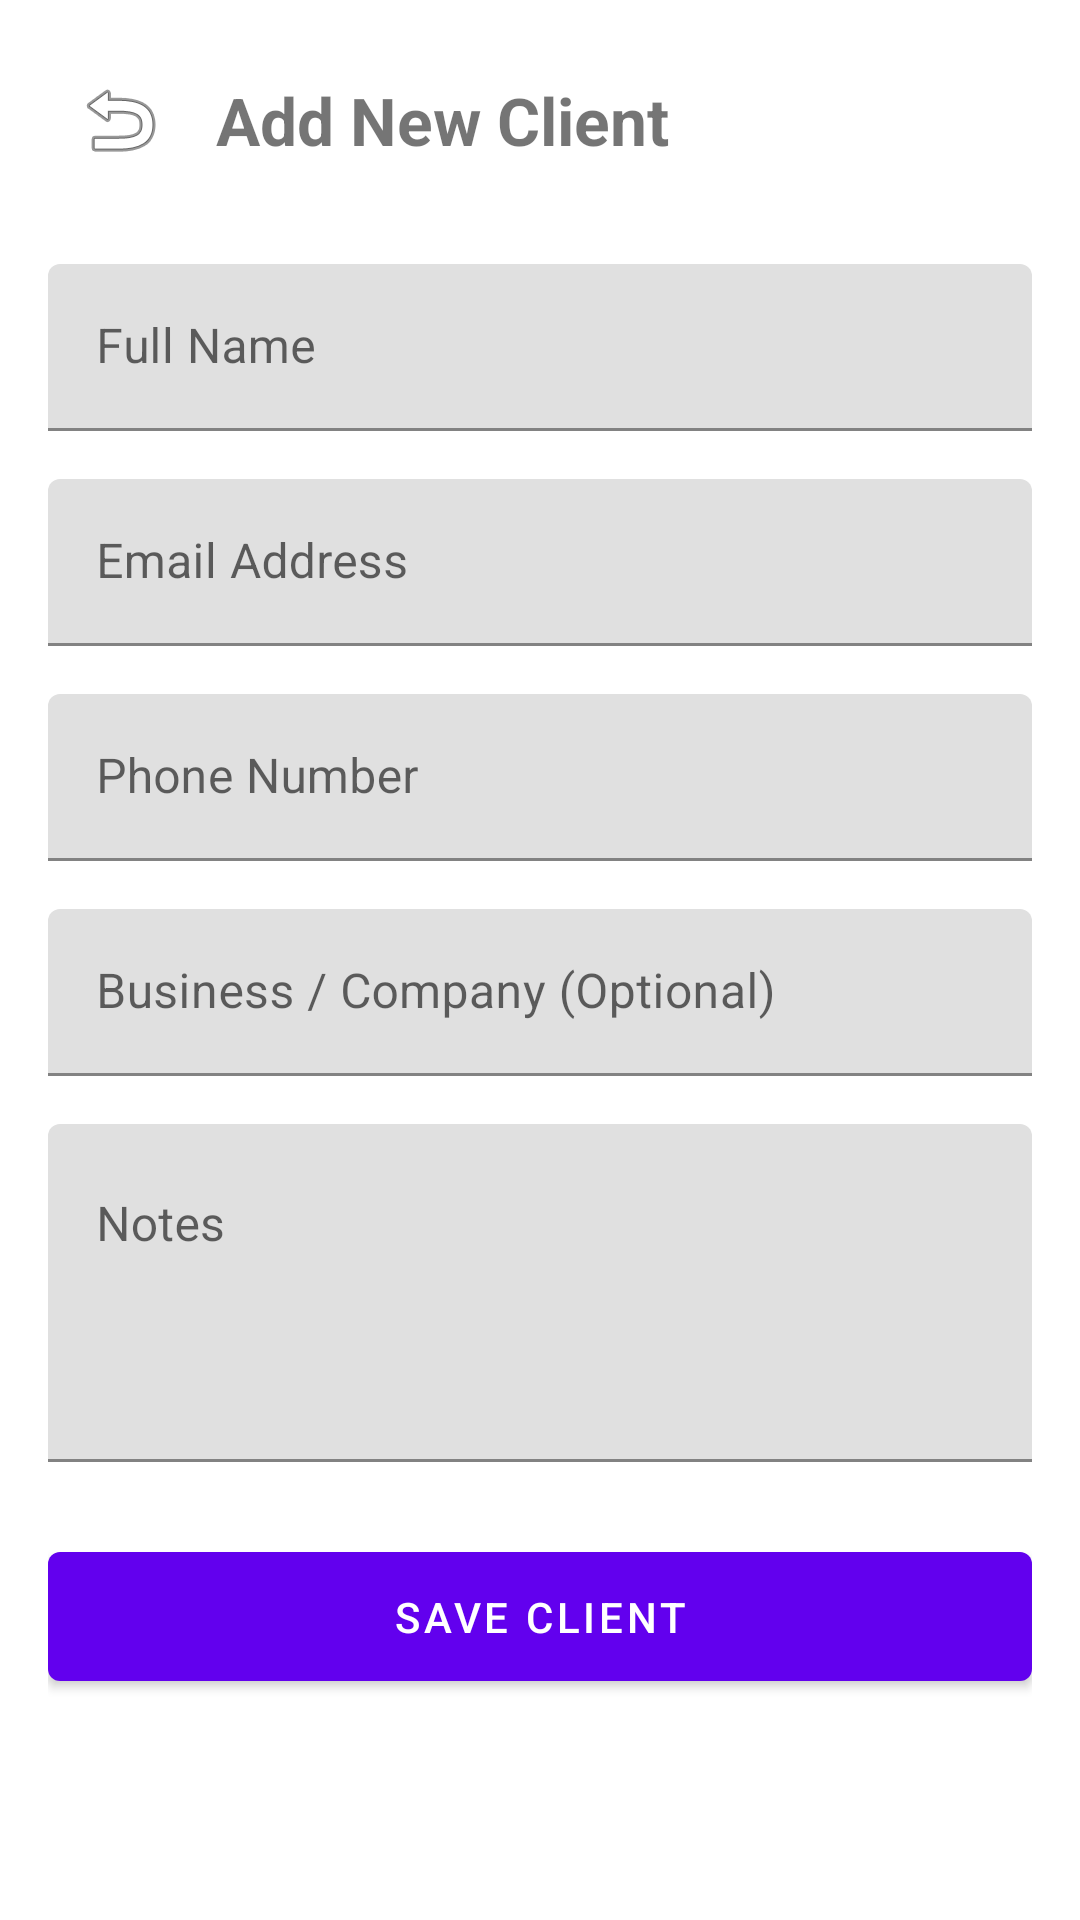

Android layout source for this screen:
<!-- AndroidManifest.xml: application theme Theme.BusinessScheduler -->
<!-- res/layout/fragment_add_client.xml -->
<?xml version="1.0" encoding="utf-8"?>
<ScrollView
    xmlns:android="http://schemas.android.com/apk/res/android"
    xmlns:app="http://schemas.android.com/apk/res-auto"
    android:layout_width="match_parent"
    android:layout_height="match_parent">

    <LinearLayout
        android:layout_width="match_parent"
        android:layout_height="wrap_content"
        android:orientation="vertical"
        android:padding="16dp">

        <LinearLayout
            android:layout_width="match_parent"
            android:layout_height="wrap_content"
            android:orientation="horizontal"
            android:gravity="center_vertical"
            android:layout_marginBottom="24dp">

            <ImageButton
                android:id="@+id/backButton"
                android:layout_width="48dp"
                android:layout_height="48dp"
                android:background="?attr/selectableItemBackgroundBorderless"
                android:src="@android:drawable/ic_menu_revert"
                android:contentDescription="Back"
                android:layout_marginEnd="8dp"/>

            <TextView
                android:layout_width="wrap_content"
                android:layout_height="wrap_content"
                android:text="Add New Client"
                android:textSize="22sp"
                android:textStyle="bold"/>
        </LinearLayout>

        <com.google.android.material.textfield.TextInputLayout
            android:layout_width="match_parent"
            android:layout_height="wrap_content"
            android:hint="Full Name"
            android:layout_marginBottom="16dp">

            <com.google.android.material.textfield.TextInputEditText
                android:id="@+id/clientNameEditText"
                android:layout_width="match_parent"
                android:layout_height="wrap_content"
                android:inputType="textPersonName"/>
        </com.google.android.material.textfield.TextInputLayout>

        <com.google.android.material.textfield.TextInputLayout
            android:layout_width="match_parent"
            android:layout_height="wrap_content"
            android:hint="Email Address"
            android:layout_marginBottom="16dp">

            <com.google.android.material.textfield.TextInputEditText
                android:id="@+id/clientEmailEditText"
                android:layout_width="match_parent"
                android:layout_height="wrap_content"
                android:inputType="textEmailAddress"/>
        </com.google.android.material.textfield.TextInputLayout>

        <com.google.android.material.textfield.TextInputLayout
            android:layout_width="match_parent"
            android:layout_height="wrap_content"
            android:hint="Phone Number"
            android:layout_marginBottom="16dp">

            <com.google.android.material.textfield.TextInputEditText
                android:id="@+id/clientPhoneEditText"
                android:layout_width="match_parent"
                android:layout_height="wrap_content"
                android:inputType="phone"/>
        </com.google.android.material.textfield.TextInputLayout>

        <com.google.android.material.textfield.TextInputLayout
            android:layout_width="match_parent"
            android:layout_height="wrap_content"
            android:hint="Business / Company (Optional)"
            android:layout_marginBottom="16dp">

            <com.google.android.material.textfield.TextInputEditText
                android:id="@+id/clientBusinessEditText"
                android:layout_width="match_parent"
                android:layout_height="wrap_content"
                android:inputType="text"/>
        </com.google.android.material.textfield.TextInputLayout>

        <com.google.android.material.textfield.TextInputLayout
            android:layout_width="match_parent"
            android:layout_height="wrap_content"
            android:hint="Notes"
            android:layout_marginBottom="24dp">

            <com.google.android.material.textfield.TextInputEditText
                android:id="@+id/clientNotesEditText"
                android:layout_width="match_parent"
                android:layout_height="wrap_content"
                android:inputType="textMultiLine"
                android:gravity="top"
                android:minLines="4"/>
        </com.google.android.material.textfield.TextInputLayout>

        <LinearLayout
            android:layout_width="match_parent"
            android:layout_height="wrap_content"
            android:orientation="horizontal">

            <com.google.android.material.button.MaterialButton
                android:id="@+id/saveClientButton"
                android:layout_width="0dp"
                android:layout_height="wrap_content"
                android:layout_weight="1"
                android:text="Save Client"
                android:padding="12dp"/>

            <com.google.android.material.button.MaterialButton
                android:id="@+id/deleteClientButton"
                android:layout_width="0dp"
                android:layout_height="wrap_content"
                android:layout_weight="1"
                android:text="Delete"
                android:layout_marginStart="8dp"
                android:padding="12dp"
                android:visibility="gone"
                style="@style/Widget.MaterialComponents.Button.TextButton"
                android:textColor="@android:color/holo_red_dark"/>
        </LinearLayout>

    </LinearLayout>
</ScrollView>
<!-- resources referenced by this layout -->
<resources>
  <style name="Theme.BusinessScheduler" parent="Theme.MaterialComponents.DayNight.NoActionBar">
          
          <item name="colorPrimary">@color/purple_500</item>
          <item name="colorPrimaryVariant">@color/purple_700</item>
          <item name="colorOnPrimary">@color/white</item>
          
          <item name="colorSecondary">@color/teal_200</item>
          <item name="colorSecondaryVariant">@color/teal_700</item>
          <item name="colorOnSecondary">@color/black</item>
          
          <item name="android:statusBarColor" tools:targetApi="l">?attr/colorPrimaryVariant</item>
          
      </style>
  <!-- not gathered from this repository: default colours our renderer supplied (Android Studio template values) -->
  <color name="purple_500">#FF6200EE</color>
  <color name="purple_700">#FF3700B3</color>
  <color name="teal_200">#FF03DAC5</color>
  <color name="teal_700">#FF018786</color>
  <color name="black">#FF000000</color>
  <color name="white">#FFFFFFFF</color>
</resources>
